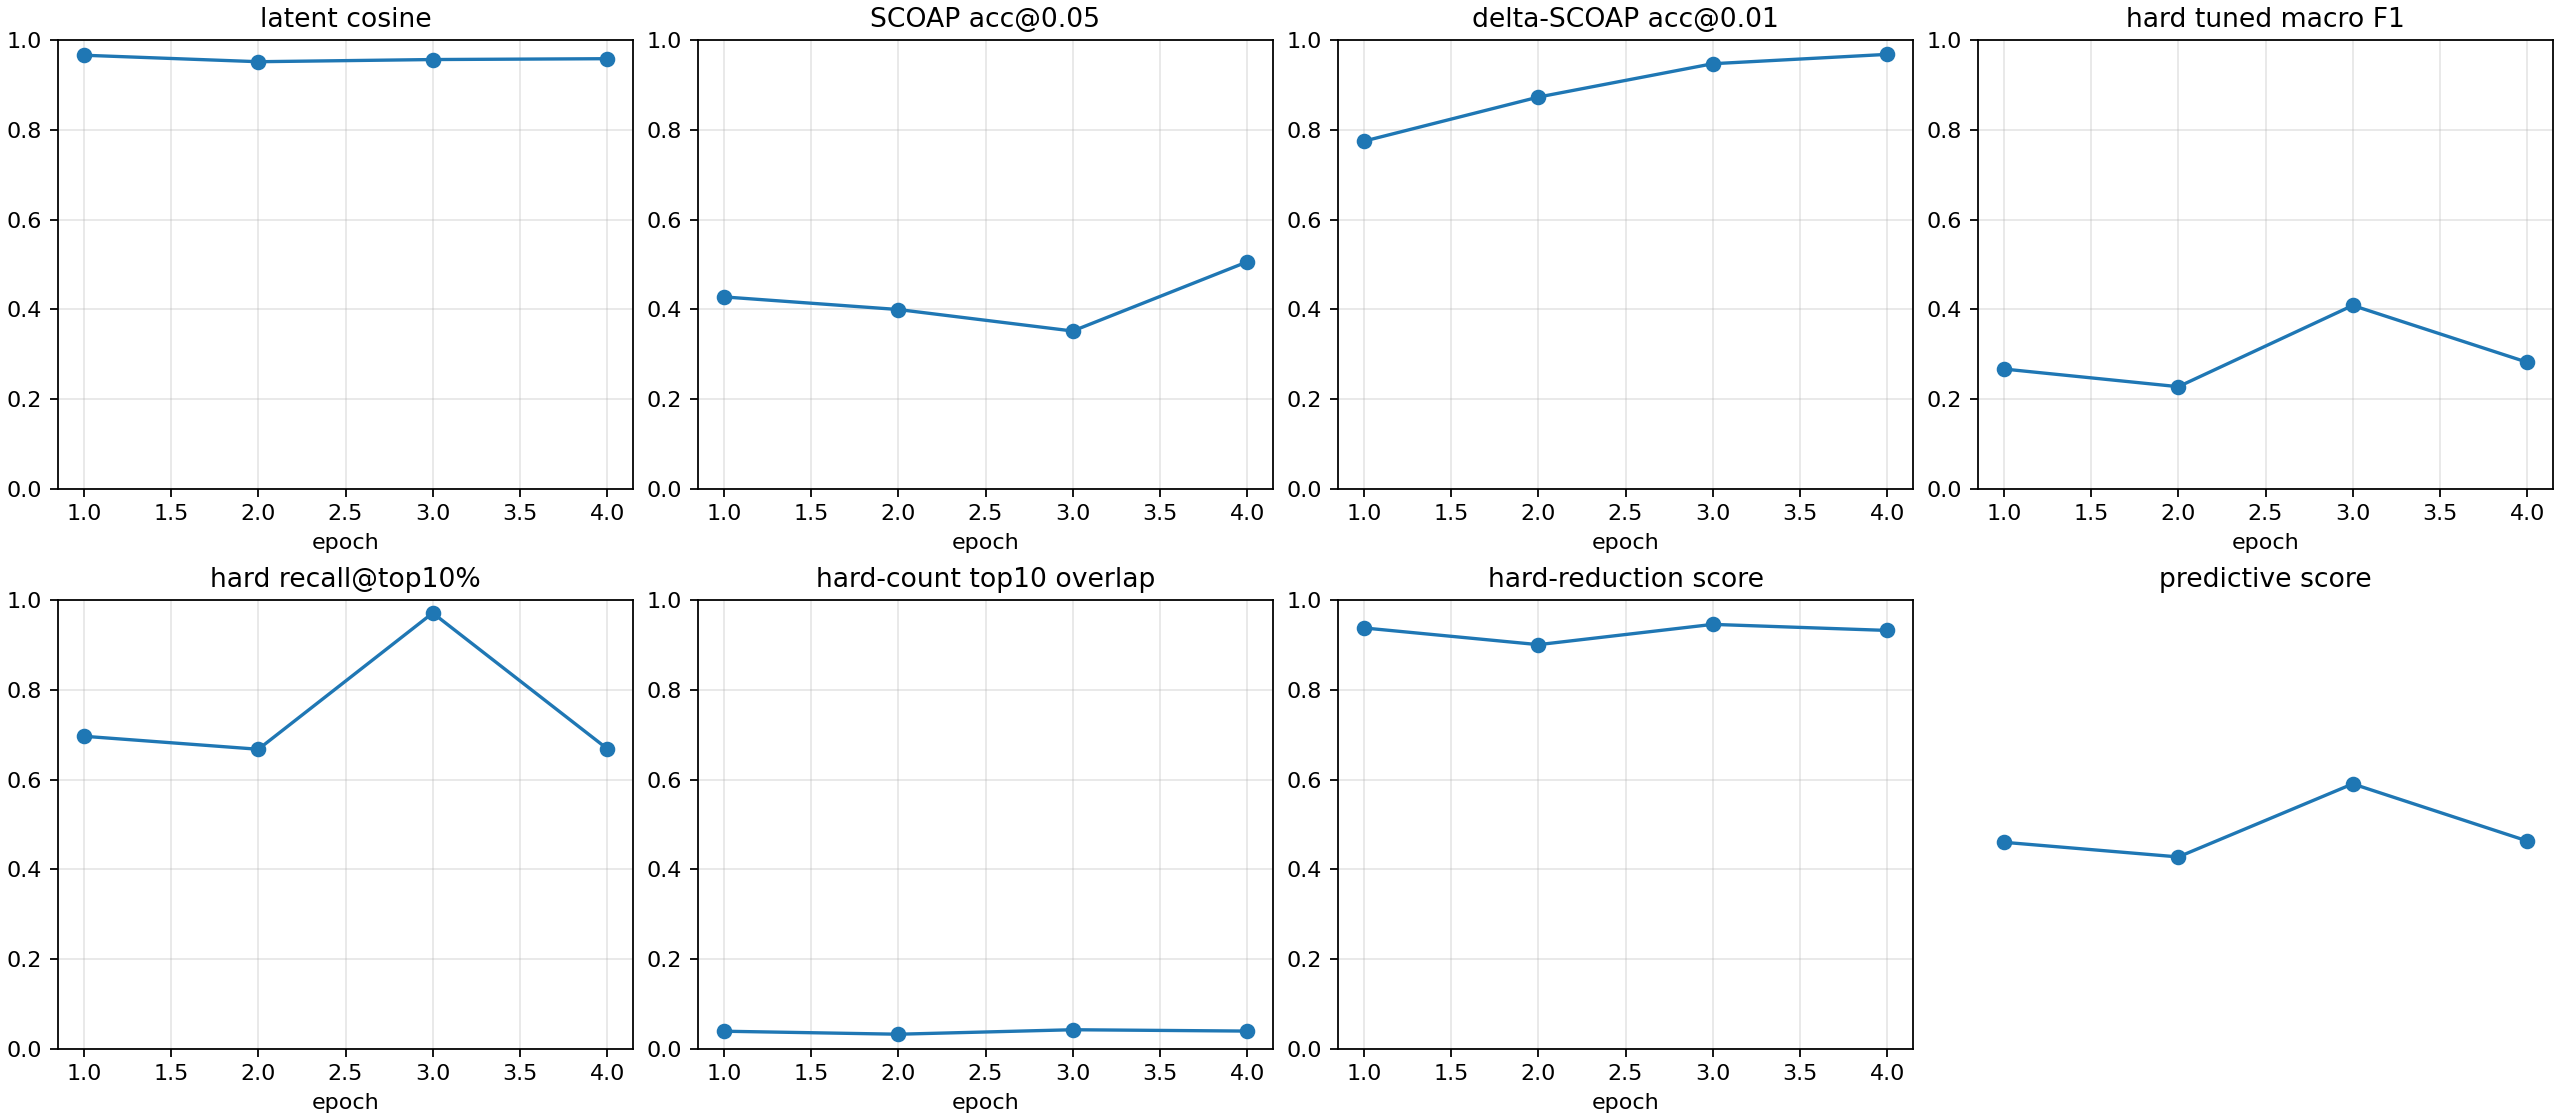

Data behind this chart, as committed beside it:
checkpoint, epoch, samples, latent_smooth_l1, scoap_mae, delta_scoap_mae, hard_bce, hard_sa0_precision, hard_sa0_recall, hard_sa0_f1, hard_sa0_pr_auc, hard_sa1_precision, hard_sa1_recall, hard_sa1_f1, hard_sa1_pr_auc, hard_macro_f1, hard_macro_f1_tuned, hard_threshold_sa0, hard_threshold_sa1, hard_micro_accuracy, hard_recall_at_top_1pct, hard_recall_at_top_5pct, hard_recall_at_top_10pct, hard_count_mae
autoresearch/predictive-260625-154634/ru…, 1, 512, 0.06769, 0.08177, 0.006899, 0.6958, 0.0005149, 1.0, 0.001029, 0.04039, 0.01681, 0.9877, 0.03305, 0.1726, 0.01704, 0.267, 0.9111, 0.9655, 0.5777, 0.3263, 0.5358, 0.6965, 0.5728
autoresearch/predictive-260625-154634/ru…, 2, 512, 0.09441, 0.07356, 0.005091, 0.425, 0.01043, 1.0, 0.02065, 0.1194, 0.02672, 0.9829, 0.05202, 0.06455, 0.03634, 0.2277, 0.9367, 0.7727, 0.7936, 0.01025, 0.5312, 0.6675, 0.5604
autoresearch/predictive-260625-154634/ru…, 3, 512, 0.08483, 0.07696, 0.003645, 0.3931, 0.01277, 1.0, 0.02522, 0.3167, 0.03456, 0.9932, 0.06679, 0.2109, 0.04601, 0.4086, 0.9954, 0.9737, 0.8399, 0.3096, 0.868, 0.971, 0.5523
autoresearch/predictive-260625-154634/ru…, 4, 512, 0.08178, 0.06088, 0.003091, 0.2826, 0.01578, 1.0, 0.03106, 0.1633, 0.04722, 0.709, 0.08855, 0.07136, 0.05981, 0.2821, 0.9973, 0.8872, 0.9147, 0.01676, 0.4731, 0.6688, 0.5316
autoresearch/predictive-260625-154634/ru…, -2, 512, 0.06769, 0.08177, 0.006899, 0.6958, 0.0005149, 1.0, 0.001029, 0.04039, 0.01681, 0.9877, 0.03305, 0.1726, 0.01704, 0.2673, 0.9111, 0.958, 0.5777, 0.3263, 0.5358, 0.6965, 0.5728
autoresearch/predictive-260625-154634/ru…, -1, 512, 0.08178, 0.06088, 0.003091, 0.2826, 0.01578, 1.0, 0.03106, 0.1633, 0.04722, 0.709, 0.08855, 0.07136, 0.05981, 0.2821, 0.9973, 0.8873, 0.9147, 0.01676, 0.4731, 0.6688, 0.5316
